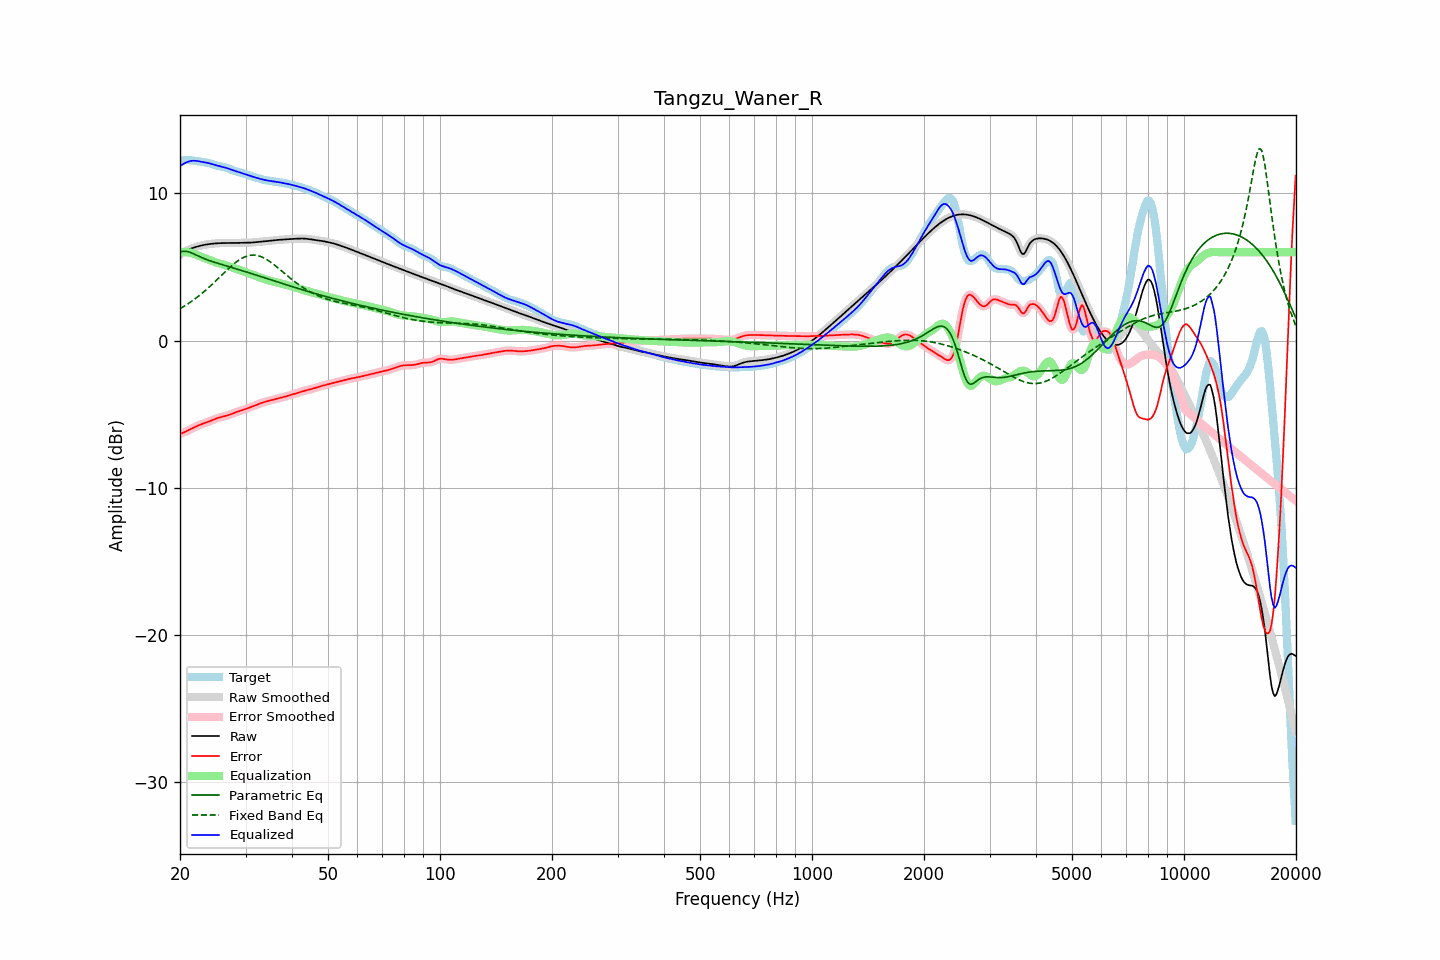

The data file committed next to this chart (first rows):
frequency, raw, error, smoothed, error_smoothed, equalization, parametric_eq, fixed_band_eq, equalized_raw, equalized_smoothed, target
20.00, 5.85, -6.34, 5.85, -6.34, 5.99, 6.01, 2.16, 11.84, 11.84, 12.19
20.20, 5.91, -6.30, 5.91, -6.30, 6.00, 6.04, 2.23, 11.92, 11.92, 12.21
20.40, 5.98, -6.26, 5.98, -6.26, 6.01, 6.06, 2.29, 11.99, 11.99, 12.23
20.61, 6.04, -6.21, 6.04, -6.21, 6.01, 6.06, 2.36, 12.05, 12.05, 12.25
20.81, 6.10, -6.16, 6.10, -6.16, 6.01, 6.06, 2.43, 12.10, 12.10, 12.25
21.02, 6.15, -6.10, 6.15, -6.10, 5.99, 6.03, 2.50, 12.15, 12.15, 12.25
21.23, 6.20, -6.05, 6.20, -6.05, 5.98, 6.00, 2.57, 12.18, 12.18, 12.25
21.44, 6.25, -5.99, 6.25, -5.99, 5.95, 5.96, 2.65, 12.20, 12.20, 12.24
21.66, 6.29, -5.93, 6.29, -5.93, 5.92, 5.92, 2.72, 12.21, 12.21, 12.22
21.87, 6.33, -5.88, 6.33, -5.88, 5.88, 5.87, 2.80, 12.21, 12.21, 12.21
22.09, 6.36, -5.83, 6.36, -5.83, 5.84, 5.81, 2.88, 12.20, 12.20, 12.19
22.31, 6.39, -5.78, 6.39, -5.78, 5.79, 5.76, 2.97, 12.19, 12.19, 12.17
22.54, 6.42, -5.74, 6.42, -5.74, 5.75, 5.71, 3.05, 12.17, 12.17, 12.16
22.76, 6.45, -5.69, 6.45, -5.69, 5.70, 5.66, 3.14, 12.15, 12.15, 12.14
22.99, 6.47, -5.66, 6.47, -5.66, 5.66, 5.61, 3.23, 12.13, 12.13, 12.13
23.22, 6.50, -5.62, 6.50, -5.62, 5.62, 5.57, 3.33, 12.11, 12.11, 12.12
23.45, 6.52, -5.58, 6.52, -5.58, 5.58, 5.53, 3.42, 12.09, 12.09, 12.10
23.69, 6.54, -5.54, 6.54, -5.54, 5.53, 5.48, 3.52, 12.07, 12.07, 12.08
23.92, 6.55, -5.50, 6.55, -5.50, 5.49, 5.44, 3.61, 12.04, 12.04, 12.05
24.16, 6.56, -5.45, 6.56, -5.45, 5.45, 5.41, 3.72, 12.01, 12.01, 12.02
24.40, 6.58, -5.41, 6.58, -5.41, 5.41, 5.37, 3.82, 11.98, 11.98, 11.98
24.65, 6.59, -5.36, 6.59, -5.36, 5.36, 5.33, 3.92, 11.95, 11.95, 11.95
24.89, 6.60, -5.32, 6.60, -5.32, 5.32, 5.30, 4.02, 11.92, 11.92, 11.91
25.14, 6.60, -5.28, 6.60, -5.28, 5.29, 5.26, 4.13, 11.89, 11.89, 11.88
25.39, 6.61, -5.24, 6.61, -5.24, 5.25, 5.23, 4.24, 11.86, 11.86, 11.85
25.65, 6.62, -5.21, 6.62, -5.21, 5.22, 5.20, 4.34, 11.83, 11.84, 11.83
25.91, 6.62, -5.19, 6.62, -5.19, 5.19, 5.16, 4.45, 11.81, 11.81, 11.81
26.16, 6.62, -5.16, 6.62, -5.16, 5.16, 5.13, 4.55, 11.78, 11.78, 11.79
26.43, 6.62, -5.14, 6.62, -5.14, 5.13, 5.10, 4.66, 11.75, 11.75, 11.76
26.69, 6.62, -5.11, 6.62, -5.11, 5.10, 5.07, 4.76, 11.72, 11.72, 11.73
26.96, 6.62, -5.07, 6.62, -5.07, 5.06, 5.03, 4.87, 11.68, 11.68, 11.69
27.23, 6.62, -5.03, 6.62, -5.03, 5.02, 5.00, 4.97, 11.64, 11.64, 11.65
27.50, 6.62, -4.98, 6.62, -4.98, 4.98, 4.97, 5.06, 11.60, 11.60, 11.60
27.77, 6.62, -4.94, 6.62, -4.94, 4.94, 4.94, 5.16, 11.56, 11.56, 11.56
28.05, 6.62, -4.90, 6.62, -4.90, 4.90, 4.90, 5.25, 11.53, 11.53, 11.52
28.33, 6.63, -4.86, 6.63, -4.86, 4.86, 4.87, 5.33, 11.49, 11.49, 11.48
28.62, 6.63, -4.82, 6.63, -4.82, 4.83, 4.84, 5.41, 11.46, 11.46, 11.45
28.90, 6.64, -4.79, 6.64, -4.79, 4.79, 4.80, 5.49, 11.42, 11.42, 11.43
29.19, 6.64, -4.75, 6.64, -4.75, 4.75, 4.77, 5.56, 11.39, 11.39, 11.39
29.48, 6.64, -4.72, 6.64, -4.72, 4.71, 4.74, 5.62, 11.36, 11.36, 11.36
29.78, 6.64, -4.68, 6.64, -4.68, 4.68, 4.70, 5.67, 11.32, 11.32, 11.32
30.08, 6.64, -4.64, 6.64, -4.64, 4.64, 4.67, 5.71, 11.28, 11.28, 11.28
30.38, 6.65, -4.60, 6.65, -4.60, 4.60, 4.63, 5.75, 11.25, 11.25, 11.24
30.68, 6.65, -4.56, 6.65, -4.56, 4.56, 4.60, 5.78, 11.21, 11.21, 11.21
30.99, 6.65, -4.52, 6.65, -4.52, 4.52, 4.57, 5.80, 11.17, 11.17, 11.17
31.30, 6.66, -4.48, 6.66, -4.48, 4.48, 4.53, 5.80, 11.14, 11.14, 11.14
31.61, 6.67, -4.44, 6.67, -4.44, 4.44, 4.50, 5.81, 11.10, 11.10, 11.11
31.93, 6.68, -4.40, 6.68, -4.40, 4.39, 4.46, 5.79, 11.07, 11.07, 11.08
32.24, 6.69, -4.35, 6.69, -4.35, 4.35, 4.43, 5.78, 11.04, 11.04, 11.04
32.57, 6.70, -4.31, 6.70, -4.31, 4.31, 4.39, 5.75, 11.01, 11.01, 11.01
32.89, 6.71, -4.26, 6.71, -4.26, 4.27, 4.36, 5.72, 10.98, 10.98, 10.97
33.22, 6.72, -4.22, 6.72, -4.22, 4.23, 4.32, 5.67, 10.95, 10.95, 10.94
33.55, 6.73, -4.19, 6.73, -4.19, 4.19, 4.29, 5.62, 10.92, 10.92, 10.92
33.89, 6.74, -4.16, 6.74, -4.16, 4.16, 4.25, 5.56, 10.90, 10.90, 10.90
34.23, 6.75, -4.13, 6.75, -4.13, 4.13, 4.22, 5.50, 10.88, 10.88, 10.88
34.57, 6.76, -4.10, 6.76, -4.10, 4.10, 4.18, 5.43, 10.86, 10.86, 10.86
34.92, 6.78, -4.07, 6.78, -4.07, 4.07, 4.14, 5.36, 10.84, 10.84, 10.85
35.27, 6.79, -4.04, 6.79, -4.04, 4.04, 4.11, 5.28, 10.83, 10.83, 10.83
35.62, 6.80, -4.01, 6.80, -4.01, 4.01, 4.07, 5.19, 10.81, 10.81, 10.81
35.97, 6.81, -3.98, 6.81, -3.98, 3.98, 4.04, 5.11, 10.80, 10.80, 10.80
... 635 more rows
